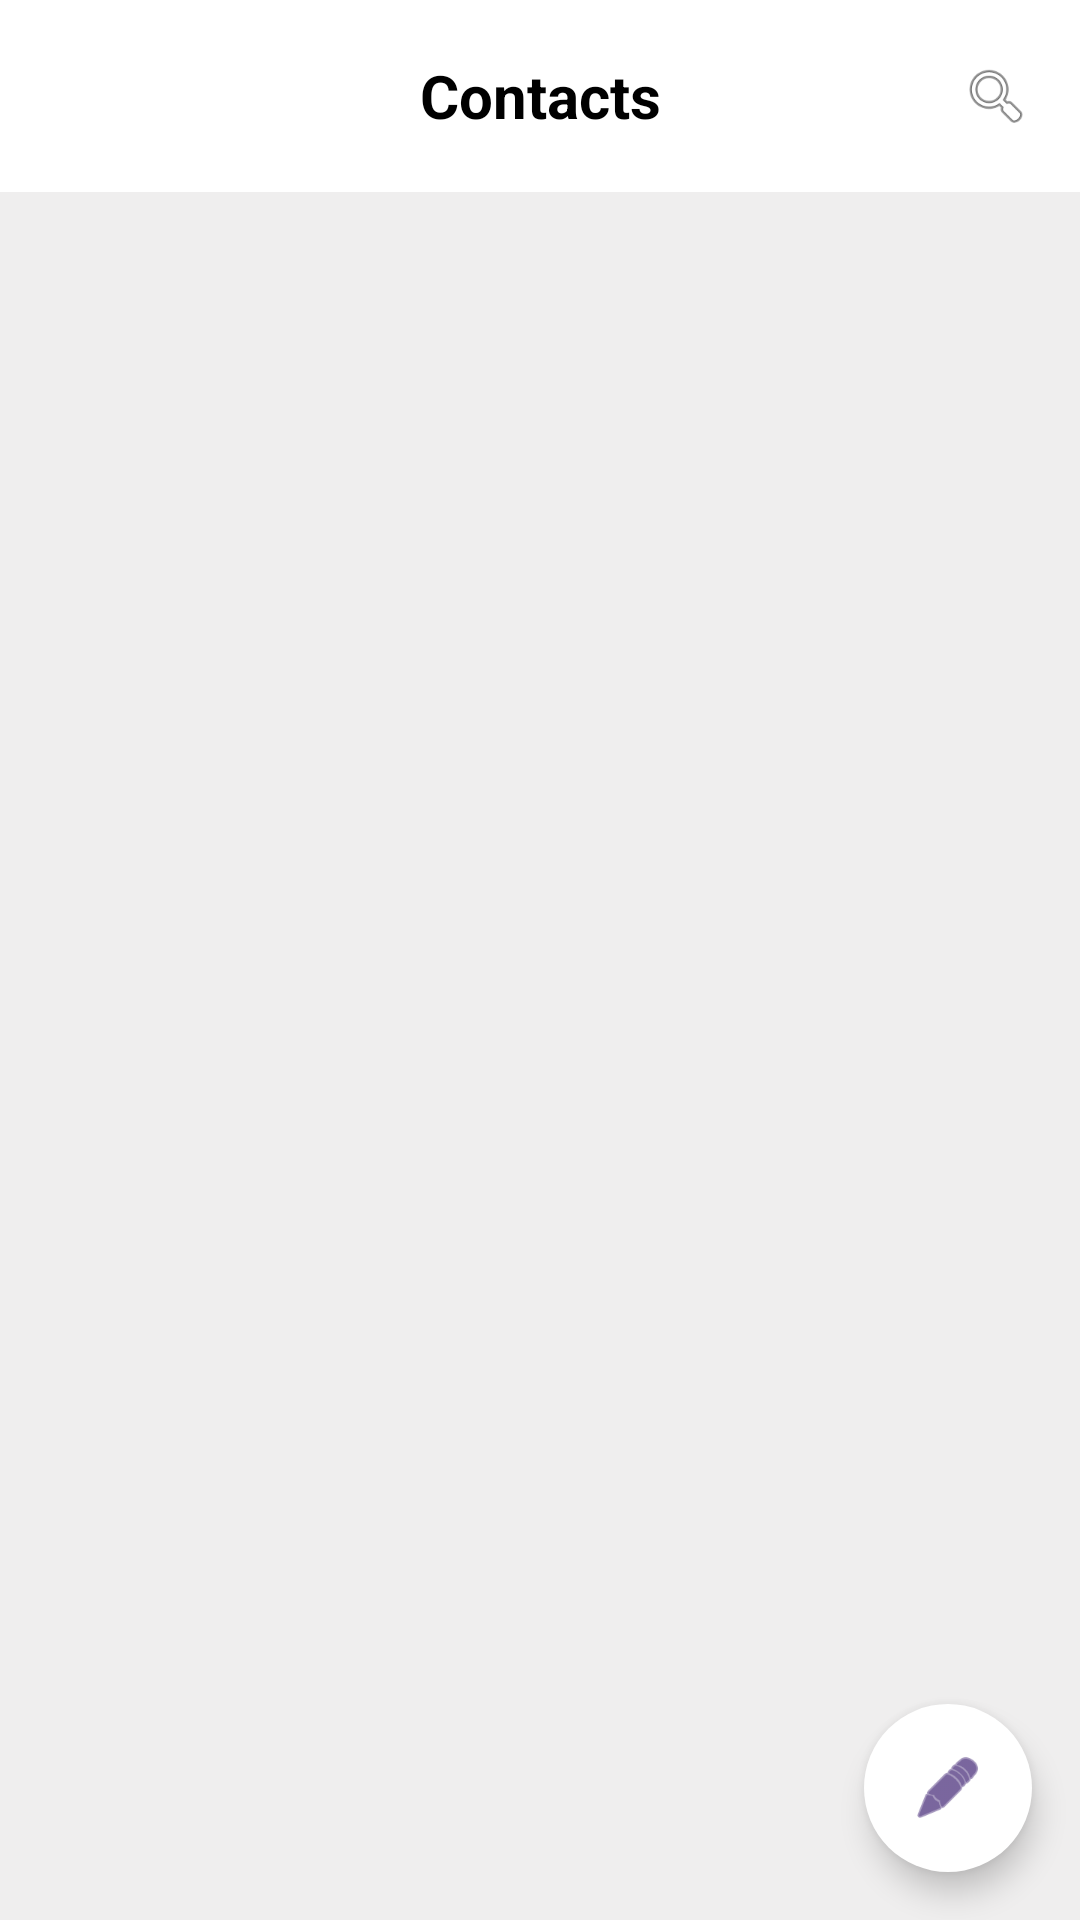

This screen was rendered from an Android layout file. Write that file and the resources it references.
<!-- AndroidManifest.xml: application theme Theme.Contactstest -->
<!-- res/layout/activity_main.xml -->
<?xml version="1.0" encoding="utf-8"?>
<androidx.drawerlayout.widget.DrawerLayout
    xmlns:android="http://schemas.android.com/apk/res/android"
    xmlns:app="http://schemas.android.com/apk/res-auto"
    xmlns:tools="http://schemas.android.com/tools"

    android:layout_width="match_parent"
    android:layout_height="match_parent"
    tools:openDrawer="start"
    android:background="@color/bg_gray"
    android:id="@+id/drawerLayout"
    tools:context=".MainActivity">

    
    <androidx.constraintlayout.widget.ConstraintLayout
        android:id="@+id/main_content"
        android:layout_width="match_parent"
        android:layout_height="match_parent">

        
        <androidx.appcompat.widget.Toolbar
            android:id="@+id/toolbar"
            android:layout_width="0dp"
            android:layout_height="wrap_content"
            android:background="#FFFFFF"
            android:theme="@style/ThemeOverlay.AppCompat.Light"
            android:elevation="4dp"
            app:layout_constraintTop_toTopOf="parent"
            app:layout_constraintStart_toStartOf="parent"
            app:layout_constraintEnd_toEndOf="parent">

            <ImageButton
                android:id="@+id/btn_drawer"
                android:layout_width="wrap_content"
                android:layout_height="wrap_content"
                app:srcCompat="@drawable/baseline_menu_24"
                android:background="@color/white"
                android:contentDescription="Menu Bar"/>

            <TextView
                android:id="@+id/contacts_title"
                android:layout_width="wrap_content"
                android:layout_height="wrap_content"
                android:text="Contacts"
                android:textColor="@color/black"
                android:textStyle="bold"
                android:textSize="20sp"
                android:layout_gravity="center" />

            <ImageView
                android:id="@+id/search_icon"
                android:layout_width="24dp"
                android:layout_height="24dp"
                android:layout_gravity="end"
                android:layout_marginEnd="16dp"
                android:src="@android:drawable/ic_menu_search"
                android:contentDescription="Search Icon" />
        </androidx.appcompat.widget.Toolbar>

        
        <EditText
            android:id="@+id/search_input"
            android:layout_width="290dp"
            android:layout_height="43dp"
            android:layout_marginHorizontal="16dp"
            android:background="@drawable/round_sides"
            android:hint="Search contacts..."
            android:padding="10dp"
            android:singleLine="true"
            android:elevation="4dp"
            android:textColor="@android:color/black"
            android:textColorHint="@android:color/darker_gray"
            android:visibility="gone"
            app:layout_constraintBottom_toBottomOf="@+id/toolbar"
            app:layout_constraintEnd_toEndOf="parent"
            app:layout_constraintHorizontal_bias="0.5"
            app:layout_constraintStart_toStartOf="parent"
            app:layout_constraintTop_toTopOf="@+id/toolbar" />



        


        <androidx.recyclerview.widget.RecyclerView
            android:id="@+id/recyclerView"
            android:layout_width="0dp"
            android:layout_height="0dp"
            android:clipToPadding="false"
            android:padding="16dp"
            app:layout_constraintBottom_toBottomOf="parent"
            app:layout_constraintEnd_toEndOf="parent"
            app:layout_constraintHorizontal_bias="0.0"
            app:layout_constraintStart_toStartOf="parent"
            app:layout_constraintTop_toBottomOf="@+id/toolbar"
            app:layout_constraintVertical_bias="1.0"
            tools:listitem="@layout/contact_item" />

        
        <com.google.android.material.floatingactionbutton.FloatingActionButton
            android:id="@+id/fab_edit"
            android:layout_width="wrap_content"
            android:layout_height="wrap_content"
            android:layout_margin="16dp"
            android:backgroundTint="@color/white"
            android:elevation="6dp"
            android:padding="18dp"
            app:srcCompat="@android:drawable/ic_menu_edit"
            android:tint="#FFFFFF"
            android:contentDescription="Edit contacts"
            app:layout_constraintBottom_toBottomOf="parent"
            app:layout_constraintEnd_toEndOf="parent"
            app:shapeAppearanceOverlay="@style/CircularShape" />

    </androidx.constraintlayout.widget.ConstraintLayout>

    
    <com.google.android.material.navigation.NavigationView
        android:id="@+id/drawer_menu"
        android:layout_width="wrap_content"
        android:layout_height="match_parent"
        app:menu="@menu/drawer_items"
        app:headerLayout="@layout/drawer_header"
        android:layout_gravity="start"
        />





</androidx.drawerlayout.widget.DrawerLayout>
<!-- res/layout/contact_item.xml (included above) -->
<?xml version="1.0" encoding="utf-8"?>
<androidx.cardview.widget.CardView
    xmlns:android="http://schemas.android.com/apk/res/android"
    xmlns:app="http://schemas.android.com/apk/res-auto"
    android:layout_width="match_parent"
    android:layout_height="wrap_content"
    android:layout_margin="8dp"
    app:cardBackgroundColor="@color/white"
    app:cardCornerRadius="12dp"
    app:cardElevation="4dp">

    <LinearLayout
        android:layout_width="match_parent"
        android:layout_height="wrap_content"
        android:orientation="horizontal"
        android:padding="16dp">

        
        <com.google.android.material.imageview.ShapeableImageView
            android:id="@+id/contact_image"
            android:layout_width="50dp"
            android:layout_height="50dp"
            android:layout_marginEnd="16dp"
            android:src="@drawable/baseline_account_circle_24"
            android:scaleType="centerCrop"
            app:shapeAppearanceOverlay="@style/CircularShape" />


        
        <LinearLayout
            android:layout_width="0dp"
            android:layout_height="wrap_content"
            android:layout_weight="1"
            android:orientation="vertical"
            android:gravity="start">

            <TextView
                android:id="@+id/contact_name"
                android:layout_width="match_parent"
                android:layout_height="wrap_content"
                android:text="Name"
                android:textSize="16sp"
                android:textStyle="bold"
                android:textColor="@color/black"
                android:ellipsize="end"
                android:maxLines="1"
                android:layout_marginBottom="4dp"/>

            <TextView
                android:id="@+id/contact_phone"
                android:layout_width="match_parent"
                android:layout_height="wrap_content"
                android:text="Phone Number"
                android:textColor="@color/text_gray"
                android:textSize="14sp"
                android:ellipsize="end"
                android:maxLines="1" />

        </LinearLayout>

        <ImageButton
            android:id="@+id/callbutton"
            android:layout_width="50dp"
            android:layout_height="50dp"
            android:layout_marginStart="16dp"
            android:padding="10dp"
            android:src="@drawable/phone_call"
            android:background="@color/white"
            android:scaleType="centerCrop"
            android:contentDescription="call_button"
            app:shapeAppearanceOverlay="@style/CircularShape" />

        <ImageButton
            android:id="@+id/deletebutton"
            android:layout_width="50dp"
            android:layout_height="50dp"
            android:layout_marginStart="5dp"
            android:padding="10dp"
            android:src="@drawable/baseline_delete_24"
        android:background="@color/white"
        android:scaleType="centerCrop"
        android:contentDescription="delete_button"
        app:shapeAppearanceOverlay="@style/CircularShape" />

    </LinearLayout>

</androidx.cardview.widget.CardView>
<!-- res/layout/drawer_header.xml (included above) -->
<?xml version="1.0" encoding="utf-8"?>
<LinearLayout xmlns:android="http://schemas.android.com/apk/res/android"
    xmlns:app="http://schemas.android.com/apk/res-auto"
    android:orientation="vertical"
    android:layout_width="match_parent"
    android:gravity="bottom"
    android:padding="20dp"
    android:background="@color/white"
    android:layout_height="180dp">

    <androidx.cardview.widget.CardView
        android:layout_width="80dp"
        android:layout_height="80dp"
        app:cardCornerRadius="40dp"
        app:cardElevation="0dp"
        android:backgroundTint="@color/text_gray">

    <ImageView
        android:layout_width="match_parent"
        android:layout_height="match_parent"
        android:src="@drawable/baseline_account_circle_24"/>


    </androidx.cardview.widget.CardView>

    <TextView
        android:layout_width="match_parent"
        android:layout_height="wrap_content"
        android:text="User Name"
        android:layout_marginTop="10dp"
        android:layout_marginBottom="5dp"
        android:textStyle="bold"
        android:textSize="15sp"
        android:textColor="@color/black"/>

</LinearLayout>
<!-- resources referenced by this layout -->
<resources>
  <color name="bg_gray">#EFEEEE</color>
  <color name="black">#FF000000</color>
  <color name="text_gray">#686666</color>
  <color name="white">#FFFFFF</color>
  <!-- drawable phone_call: png bitmap (drawable, 37603 bytes) -->
  <!-- drawable round_sides (drawable) -->
  <shape xmlns:android="http://schemas.android.com/apk/res/android">
      
      <solid android:color="@android:color/white" />
  
      
      <stroke
          android:width="1dp"
          android:color="@android:color/darker_gray" />
  
      
      <corners
          android:topLeftRadius="22dp"
          android:bottomLeftRadius="22dp"
          android:topRightRadius="22dp"
          android:bottomRightRadius="22dp" />
  </shape>
  <style name="CircularShape">
          <item name="cornerFamily">rounded</item>
          <item name="cornerSize">50%</item>
      </style>
  <style name="Theme.Contactstest" parent="Base.Theme.Contactstest" />
  <style name="Base.Theme.Contactstest" parent="Theme.Material3.DayNight.NoActionBar">
          
          
      </style>
</resources>
